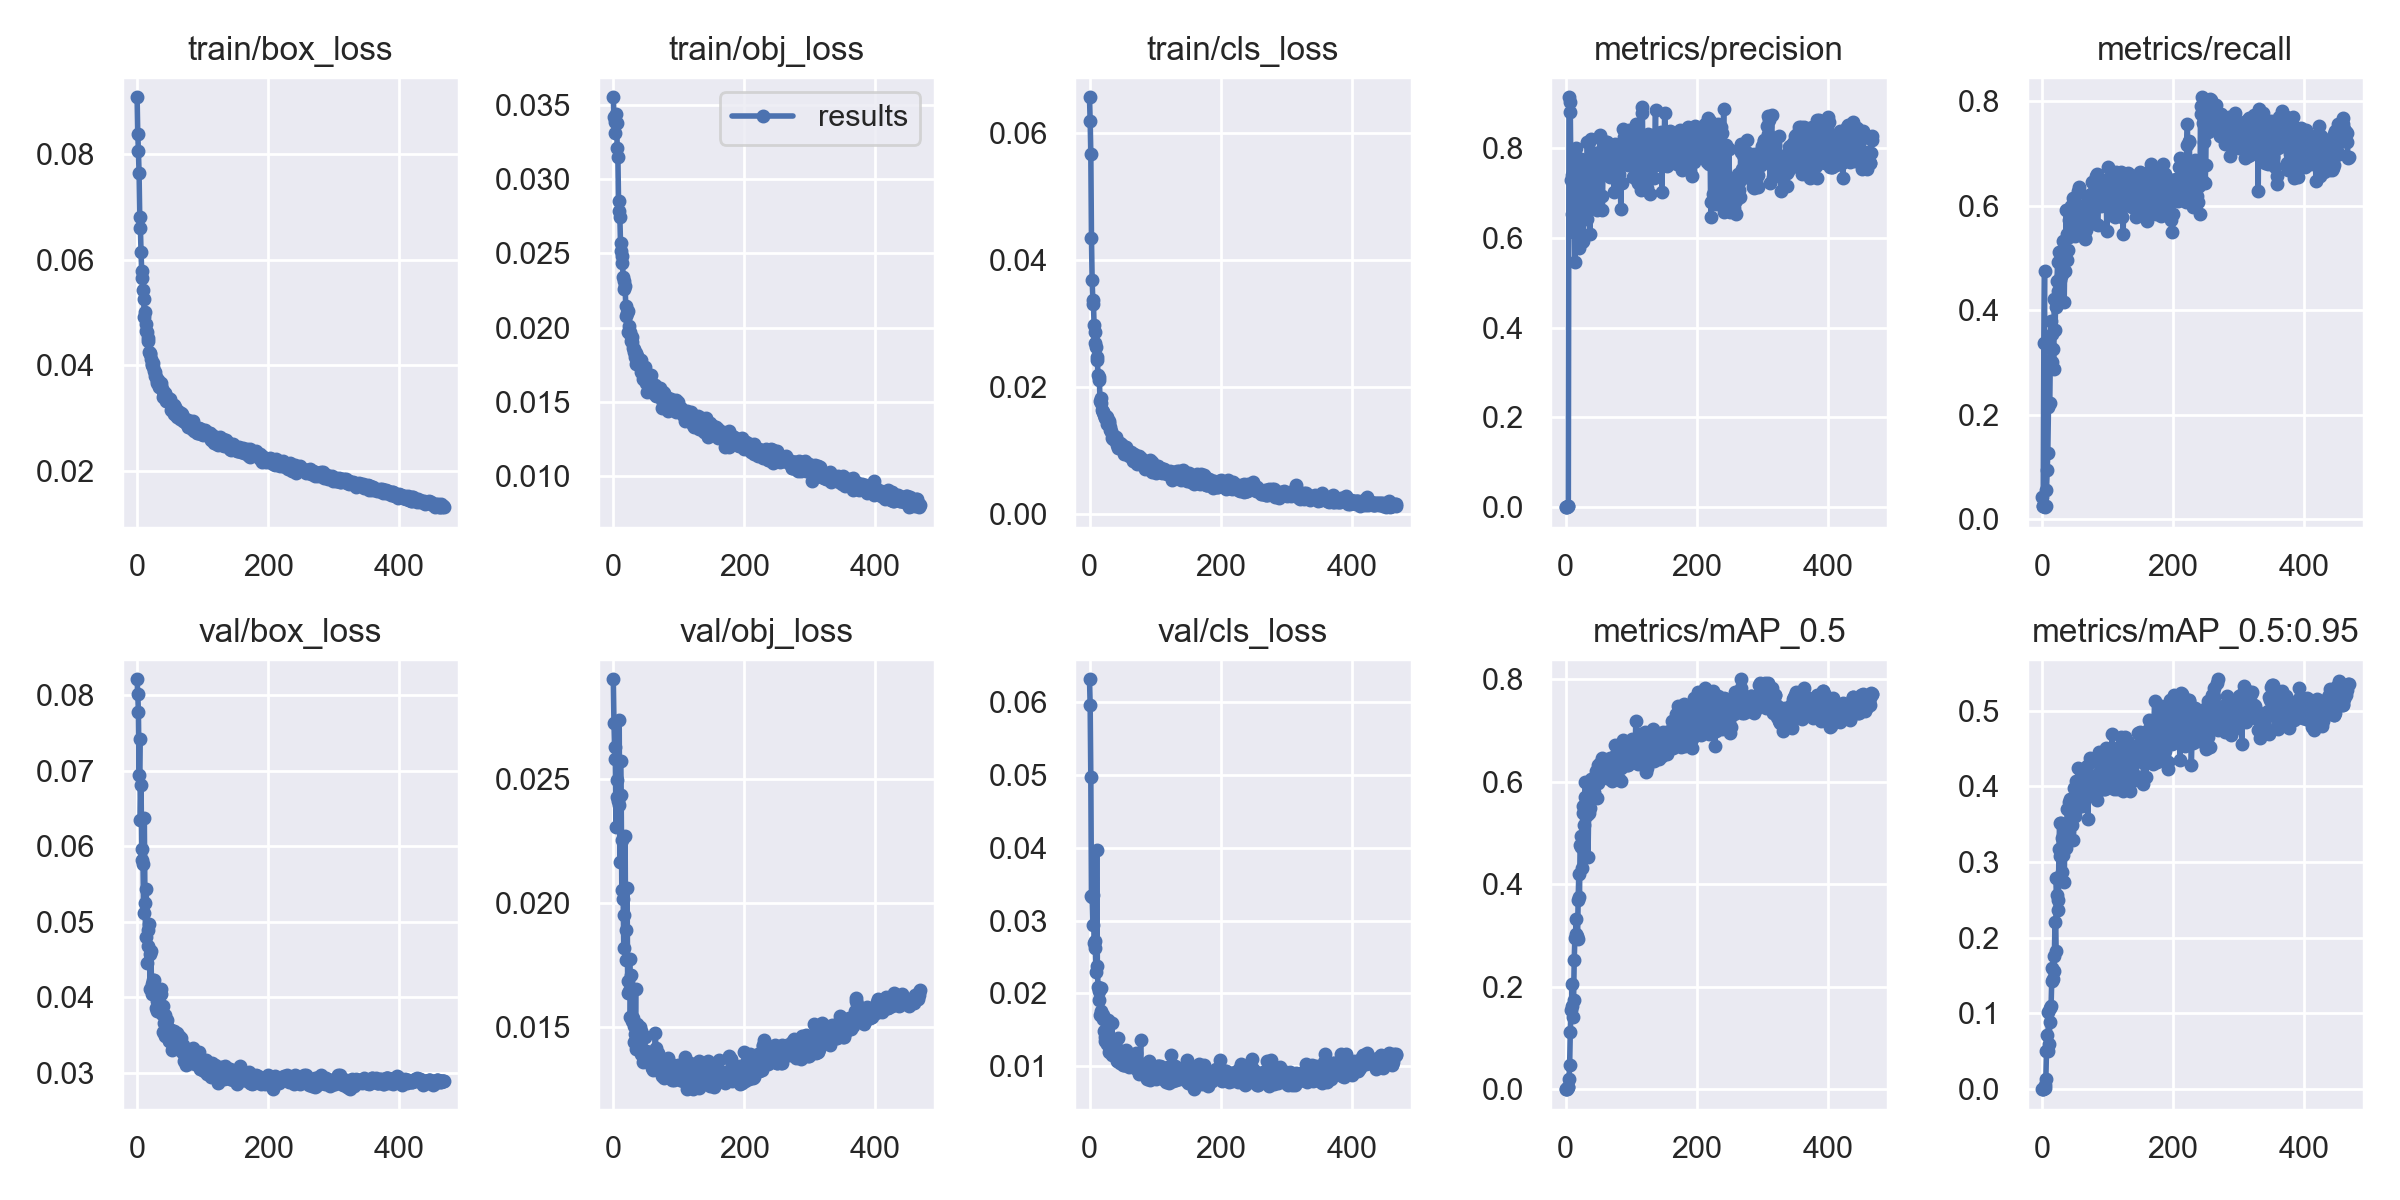

The file beside this chart, header and first rows:
epoch, train/box_loss, train/obj_loss, train/cls_loss, metrics/precision, metrics/recall, metrics/mAP_0.5, metrics/mAP_0.5:0.95, val/box_loss, val/obj_loss, val/cls_loss, x/lr0, x/lr1, x/lr2
0, 0.0908, 0.0355, 0.06569, 0.0003368, 0.04248, 0.0002204, 3.5983e-05, 0.08213, 0.02902, 0.06311, 0.07016, 0.003315, 0.003315
1, 0.08387, 0.03418, 0.06198, 0.0003614, 0.02614, 0.0002483, 6.1784e-05, 0.08016, 0.02727, 0.05959, 0.04015, 0.006636, 0.006636
2, 0.08072, 0.03381, 0.0568, 0.0002969, 0.02614, 0.000336, 6.8355e-05, 0.07784, 0.02629, 0.04971, 0.01012, 0.009943, 0.009943
3, 0.07639, 0.03308, 0.04355, 0.002226, 0.3381, 0.004679, 0.001475, 0.0694, 0.02581, 0.03338, 0.009941, 0.009941, 0.009941
4, 0.06814, 0.0344, 0.0368, 0.001889, 0.4753, 0.00401, 0.001099, 0.0742, 0.02309, 0.03325, 0.009941, 0.009941, 0.009941
5, 0.06613, 0.03377, 0.03377, 0.9131, 0.02353, 0.02025, 0.006033, 0.06346, 0.02426, 0.02946, 0.009921, 0.009921, 0.009921
6, 0.06153, 0.0321, 0.03308, 0.9025, 0.02614, 0.04693, 0.01365, 0.06818, 0.02497, 0.03357, 0.009901, 0.009901, 0.009901
7, 0.05785, 0.03148, 0.02981, 0.8813, 0.05718, 0.1115, 0.04993, 0.05967, 0.02411, 0.02693, 0.009881, 0.009881, 0.009881
8, 0.05648, 0.02849, 0.02862, 0.7295, 0.09412, 0.1547, 0.07094, 0.05813, 0.02397, 0.02723, 0.009861, 0.009861, 0.009861
9, 0.05431, 0.02784, 0.02686, 0.7404, 0.1279, 0.1619, 0.05, 0.0577, 0.02736, 0.02627, 0.009842, 0.009842, 0.009842
10, 0.05253, 0.02742, 0.02624, 0.653, 0.214, 0.206, 0.1018, 0.05109, 0.02165, 0.02293, 0.009822, 0.009822, 0.009822
11, 0.04917, 0.02569, 0.02467, 0.6122, 0.2221, 0.1413, 0.05909, 0.06374, 0.02575, 0.03965, 0.009802, 0.009802, 0.009802
12, 0.05004, 0.02512, 0.0242, 0.7035, 0.223, 0.1751, 0.08813, 0.05248, 0.02436, 0.02371, 0.009782, 0.009782, 0.009782
13, 0.04789, 0.02484, 0.02181, 0.6618, 0.3299, 0.2528, 0.1071, 0.04798, 0.02054, 0.02092, 0.009762, 0.009762, 0.009762
14, 0.04661, 0.02431, 0.02116, 0.5471, 0.3798, 0.2957, 0.1096, 0.05438, 0.02253, 0.0191, 0.009743, 0.009743, 0.009743
15, 0.04624, 0.02341, 0.02155, 0.7148, 0.3547, 0.3027, 0.1428, 0.04453, 0.02018, 0.02028, 0.009723, 0.009723, 0.009723
16, 0.04511, 0.02256, 0.01785, 0.7996, 0.301, 0.3314, 0.1595, 0.04884, 0.01818, 0.01711, 0.009703, 0.009703, 0.009703
17, 0.04464, 0.0231, 0.01824, 0.7137, 0.3265, 0.2992, 0.1458, 0.04675, 0.01951, 0.01755, 0.009683, 0.009683, 0.009683
18, 0.04252, 0.02278, 0.01743, 0.7553, 0.2884, 0.2938, 0.1565, 0.04969, 0.02272, 0.02073, 0.009663, 0.009663, 0.009663
19, 0.04224, 0.02147, 0.01641, 0.6761, 0.4217, 0.3692, 0.1755, 0.04568, 0.01772, 0.01705, 0.009644, 0.009644, 0.009644
20, 0.04239, 0.02077, 0.01607, 0.6375, 0.3627, 0.4203, 0.221, 0.04105, 0.01893, 0.0171, 0.009624, 0.009624, 0.009624
21, 0.04121, 0.02098, 0.01603, 0.578, 0.4151, 0.375, 0.1824, 0.04605, 0.02061, 0.01646, 0.009604, 0.009604, 0.009604
22, 0.04027, 0.02113, 0.01556, 0.6995, 0.4071, 0.4758, 0.2792, 0.04173, 0.01639, 0.01486, 0.009584, 0.009584, 0.009584
23, 0.04012, 0.01969, 0.01515, 0.7762, 0.4556, 0.4951, 0.2562, 0.0404, 0.01687, 0.01399, 0.009564, 0.009564, 0.009564
24, 0.04046, 0.02013, 0.01526, 0.6644, 0.4915, 0.4721, 0.2498, 0.04202, 0.01645, 0.01343, 0.009545, 0.009545, 0.009545
25, 0.03963, 0.01972, 0.01536, 0.5919, 0.4369, 0.4323, 0.2363, 0.04226, 0.01774, 0.0136, 0.009525, 0.009525, 0.009525
26, 0.03891, 0.01959, 0.01519, 0.757, 0.5106, 0.5537, 0.3174, 0.04223, 0.01541, 0.0131, 0.009505, 0.009505, 0.009505
27, 0.03868, 0.01912, 0.01416, 0.5941, 0.4571, 0.54, 0.3513, 0.04077, 0.01712, 0.01417, 0.009485, 0.009485, 0.009485
28, 0.03807, 0.01936, 0.01451, 0.6979, 0.4163, 0.5157, 0.3084, 0.04027, 0.01525, 0.01635, 0.009465, 0.009465, 0.009465
29, 0.03778, 0.01903, 0.01465, 0.6758, 0.4647, 0.5696, 0.3508, 0.0386, 0.01543, 0.01197, 0.009446, 0.009446, 0.009446
30, 0.03703, 0.01863, 0.01438, 0.7268, 0.4919, 0.5997, 0.3318, 0.0382, 0.01536, 0.01327, 0.009426, 0.009426, 0.009426
31, 0.03661, 0.01857, 0.01326, 0.6722, 0.4688, 0.553, 0.287, 0.03951, 0.01506, 0.0122, 0.009406, 0.009406, 0.009406
32, 0.03729, 0.01834, 0.01375, 0.6412, 0.5315, 0.5357, 0.309, 0.03954, 0.01441, 0.01246, 0.009386, 0.009386, 0.009386
33, 0.03595, 0.01804, 0.01302, 0.8141, 0.5012, 0.5619, 0.3484, 0.03818, 0.01472, 0.01277, 0.009366, 0.009366, 0.009366
34, 0.03653, 0.01753, 0.01201, 0.6976, 0.416, 0.4528, 0.274, 0.0394, 0.01654, 0.01593, 0.009347, 0.009347, 0.009347
35, 0.03648, 0.01829, 0.01266, 0.7432, 0.5093, 0.5384, 0.3273, 0.03861, 0.01412, 0.01158, 0.009327, 0.009327, 0.009327
36, 0.0362, 0.01809, 0.01172, 0.8133, 0.474, 0.5477, 0.3409, 0.04043, 0.01512, 0.01212, 0.009307, 0.009307, 0.009307
37, 0.03673, 0.01796, 0.01217, 0.6087, 0.5924, 0.548, 0.3185, 0.04111, 0.01476, 0.01318, 0.009287, 0.009287, 0.009287
38, 0.03558, 0.01768, 0.01183, 0.8201, 0.4959, 0.592, 0.3505, 0.03774, 0.0147, 0.01211, 0.009267, 0.009267, 0.009267
39, 0.03408, 0.01775, 0.01212, 0.7238, 0.5459, 0.6062, 0.3706, 0.03534, 0.01465, 0.01169, 0.009248, 0.009248, 0.009248
40, 0.03521, 0.0176, 0.01205, 0.7773, 0.5157, 0.5703, 0.3704, 0.03882, 0.01502, 0.01268, 0.009228, 0.009228, 0.009228
41, 0.03463, 0.01742, 0.0115, 0.7246, 0.5721, 0.5979, 0.3399, 0.03662, 0.01421, 0.01137, 0.009208, 0.009208, 0.009208
42, 0.03471, 0.01704, 0.01089, 0.7267, 0.5391, 0.589, 0.3786, 0.03765, 0.01485, 0.01074, 0.009188, 0.009188, 0.009188
43, 0.03465, 0.01782, 0.01115, 0.6857, 0.5703, 0.581, 0.3833, 0.0348, 0.01391, 0.01394, 0.009168, 0.009168, 0.009168
44, 0.03318, 0.0172, 0.01042, 0.7122, 0.5989, 0.5997, 0.3605, 0.03658, 0.01457, 0.01067, 0.009149, 0.009149, 0.009149
45, 0.03325, 0.01655, 0.0105, 0.7901, 0.5624, 0.6101, 0.377, 0.03697, 0.01362, 0.0112, 0.009129, 0.009129, 0.009129
46, 0.03386, 0.01684, 0.01059, 0.7161, 0.5935, 0.6204, 0.3489, 0.03483, 0.01381, 0.01049, 0.009109, 0.009109, 0.009109
47, 0.03387, 0.01708, 0.01117, 0.7089, 0.5587, 0.5692, 0.3291, 0.03591, 0.01466, 0.01213, 0.009089, 0.009089, 0.009089
48, 0.0332, 0.01689, 0.01104, 0.6617, 0.6144, 0.6155, 0.3737, 0.03571, 0.01462, 0.01109, 0.009069, 0.009069, 0.009069
49, 0.03321, 0.01733, 0.01052, 0.7515, 0.5943, 0.6332, 0.3974, 0.03415, 0.01398, 0.01076, 0.00905, 0.00905, 0.00905
50, 0.03361, 0.01629, 0.01085, 0.7427, 0.5415, 0.5984, 0.366, 0.03421, 0.01407, 0.01166, 0.00903, 0.00903, 0.00903
51, 0.0315, 0.01678, 0.01013, 0.6906, 0.6055, 0.6063, 0.3614, 0.03564, 0.01377, 0.01021, 0.00901, 0.00901, 0.00901
52, 0.03256, 0.01569, 0.009478, 0.8299, 0.5801, 0.6372, 0.4063, 0.03472, 0.01393, 0.01023, 0.00899, 0.00899, 0.00899
53, 0.03219, 0.01645, 0.0105, 0.7764, 0.5495, 0.6194, 0.3743, 0.03469, 0.01387, 0.01198, 0.00897, 0.00897, 0.00897
54, 0.03205, 0.01626, 0.01014, 0.7926, 0.5513, 0.6298, 0.3885, 0.03294, 0.01381, 0.01013, 0.008951, 0.008951, 0.008951
55, 0.03166, 0.01679, 0.009385, 0.6932, 0.6275, 0.6459, 0.4235, 0.03369, 0.01363, 0.01039, 0.008931, 0.008931, 0.008931
56, 0.03242, 0.01656, 0.01057, 0.6626, 0.6356, 0.6298, 0.3855, 0.0355, 0.014, 0.01218, 0.008911, 0.008911, 0.008911
57, 0.03076, 0.01619, 0.009472, 0.7722, 0.5712, 0.6369, 0.402, 0.03454, 0.01395, 0.01027, 0.008891, 0.008891, 0.008891
58, 0.03216, 0.0168, 0.009747, 0.7786, 0.5721, 0.6302, 0.3822, 0.03351, 0.01376, 0.01134, 0.008871, 0.008871, 0.008871
59, 0.03052, 0.01619, 0.009733, 0.7817, 0.567, 0.6158, 0.4035, 0.03436, 0.01336, 0.01044, 0.008852, 0.008852, 0.008852
... 409 more rows
